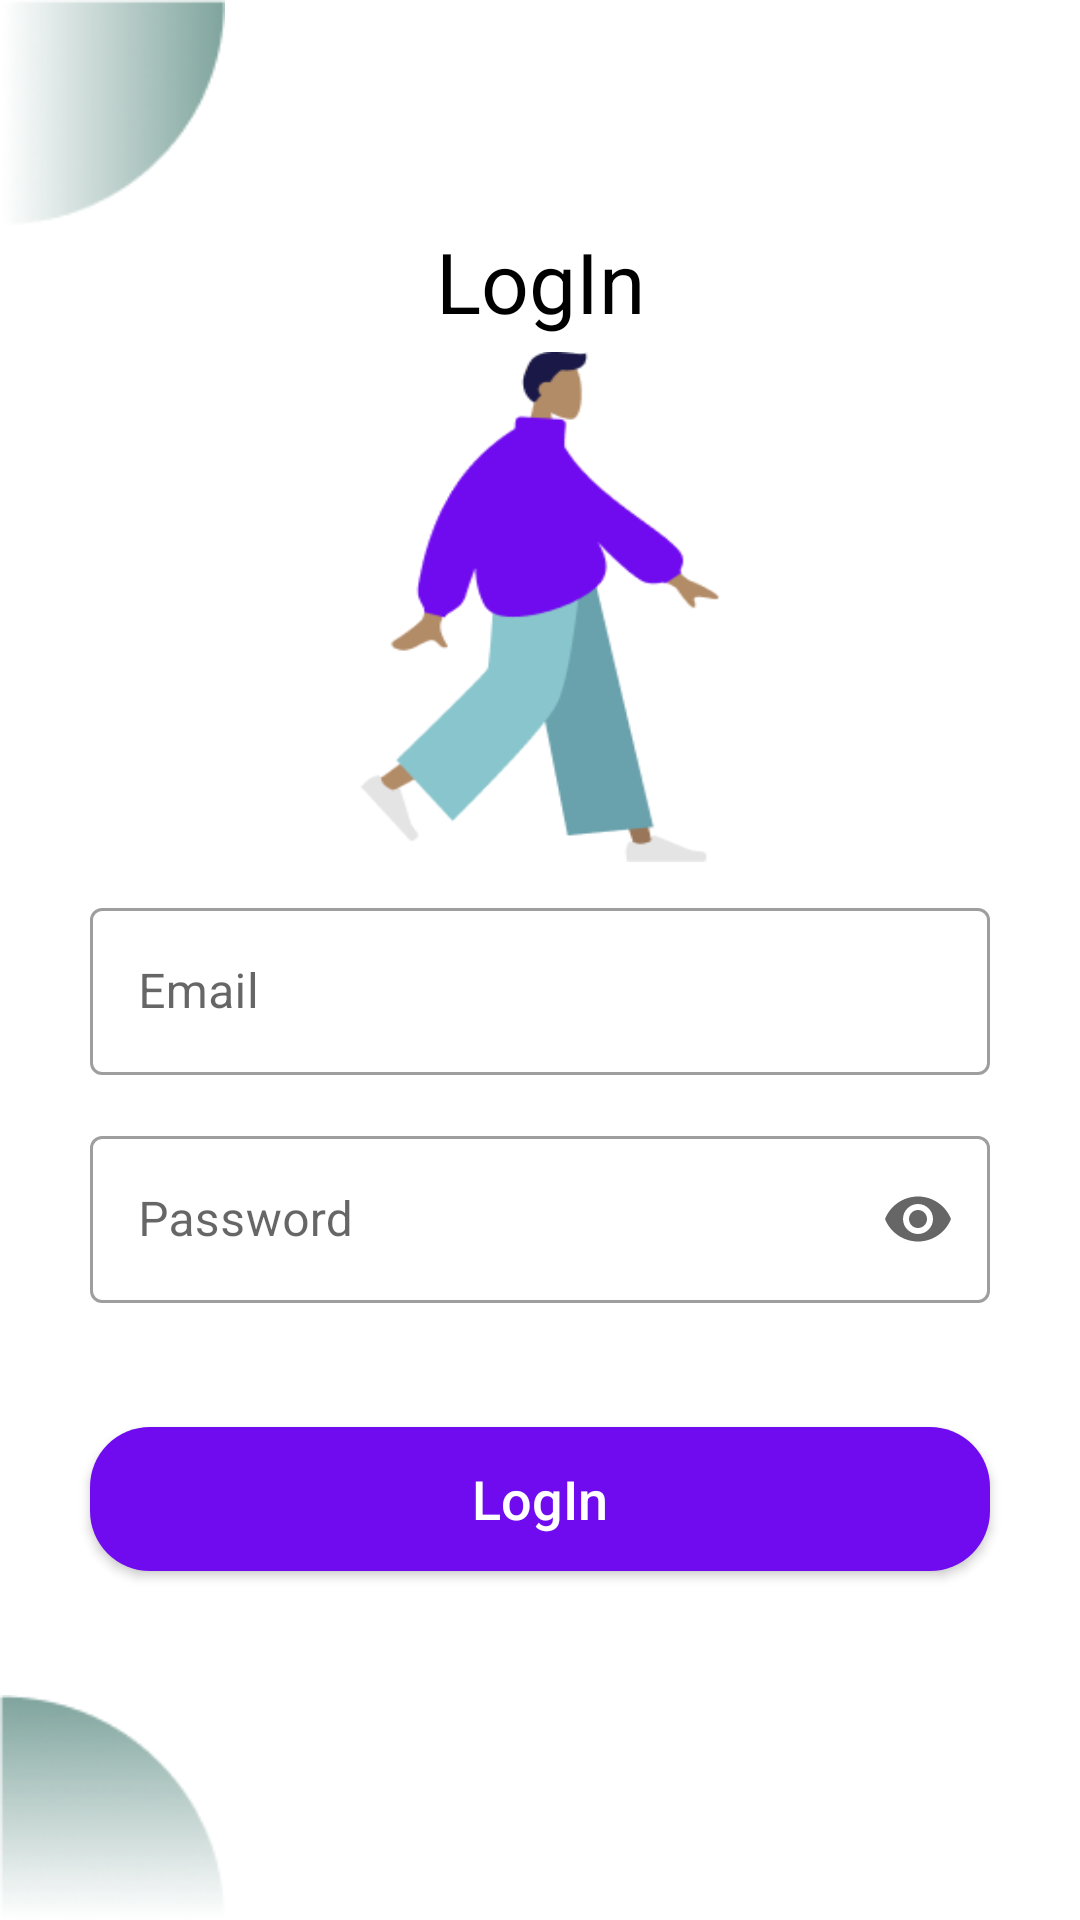

Produce the Android XML layout that renders to this screen, including the resource entries it uses.
<!-- AndroidManifest.xml: application theme Theme.ApiAuthentication -->
<!-- res/layout/log_in_fragment.xml -->
<?xml version="1.0" encoding="utf-8"?>
<androidx.constraintlayout.widget.ConstraintLayout xmlns:android="http://schemas.android.com/apk/res/android"
    xmlns:app="http://schemas.android.com/apk/res-auto"
    xmlns:tools="http://schemas.android.com/tools"
    android:layout_width="match_parent"
    android:layout_height="match_parent"
    tools:context=".ui.register.RegisterFragment">

    <View
        android:id="@+id/view3"
        android:layout_width="75dp"
        android:layout_height="75dp"
        android:background="@drawable/top_left_bubble"
        app:layout_constraintStart_toStartOf="parent"
        app:layout_constraintTop_toTopOf="parent" />

    <androidx.appcompat.widget.AppCompatTextView
        android:id="@+id/appCompatTextView2"
        android:layout_width="wrap_content"
        android:layout_height="wrap_content"
        android:text="@string/login"
        android:textColor="@color/black"
        android:textSize="28sp"
        app:layout_constraintEnd_toEndOf="parent"
        app:layout_constraintStart_toStartOf="parent"
        app:layout_constraintTop_toBottomOf="@+id/view3" />

    <View
        android:id="@+id/view4"
        android:layout_width="120dp"
        android:layout_height="170dp"
        android:layout_marginTop="5dp"
        android:background="@drawable/log_in"
        app:layout_constraintEnd_toEndOf="parent"
        app:layout_constraintStart_toStartOf="parent"
        app:layout_constraintTop_toBottomOf="@+id/appCompatTextView2" />

    <com.google.android.material.textfield.TextInputLayout
        android:id="@+id/EmailLayout"
        style="@style/Widget.MaterialComponents.TextInputLayout.OutlinedBox"
        android:layout_width="match_parent"
        android:layout_height="wrap_content"
        android:layout_marginStart="30dp"
        android:layout_marginTop="10dp"
        android:layout_marginEnd="30dp"
        android:hint="@string/email"
        app:endIconMode="clear_text"
        app:layout_constraintEnd_toEndOf="parent"
        app:layout_constraintStart_toStartOf="parent"
        app:layout_constraintTop_toBottomOf="@+id/view4"
        app:startIconDrawable="@drawable/email_icon">

        <com.google.android.material.textfield.TextInputEditText
            android:id="@+id/etEmail"
            android:layout_width="match_parent"
            android:layout_height="wrap_content"
            android:inputType="textEmailAddress" />

    </com.google.android.material.textfield.TextInputLayout>


    <com.google.android.material.textfield.TextInputLayout
        android:id="@+id/PasswordLayout"
        style="@style/Widget.MaterialComponents.TextInputLayout.OutlinedBox"
        android:layout_width="match_parent"
        android:layout_height="wrap_content"

        android:layout_marginStart="30dp"
        android:layout_marginTop="15dp"
        android:layout_marginEnd="30dp"
        android:hint="@string/password"
        app:endIconMode="password_toggle"
        app:layout_constraintEnd_toEndOf="parent"
        app:layout_constraintStart_toStartOf="parent"
        app:layout_constraintTop_toBottomOf="@+id/EmailLayout"
        app:startIconDrawable="@drawable/password_icon">

        <com.google.android.material.textfield.TextInputEditText
            android:id="@+id/etPassword"
            android:layout_width="match_parent"
            android:layout_height="wrap_content"
            android:inputType="textPassword" />

    </com.google.android.material.textfield.TextInputLayout>

    <androidx.appcompat.widget.AppCompatButton
        android:id="@+id/btnLogIn"
        android:layout_width="match_parent"
        android:layout_height="wrap_content"
        android:layout_marginStart="30dp"
        android:layout_marginEnd="30dp"
        android:background="@drawable/button_background"
        android:text="@string/login"
        android:textAllCaps="false"
        android:textColor="@color/white"
        android:textSize="18sp"
        app:layout_constraintBottom_toTopOf="@+id/view5"
        app:layout_constraintEnd_toEndOf="parent"
        app:layout_constraintStart_toStartOf="parent"
        app:layout_constraintTop_toBottomOf="@+id/PasswordLayout" />

    <View
        android:id="@+id/view5"
        android:layout_width="75dp"
        android:layout_height="75dp"
        android:background="@drawable/bottom_left_bubble"
        app:layout_constraintBottom_toBottomOf="parent"
        app:layout_constraintStart_toStartOf="parent" />

</androidx.constraintlayout.widget.ConstraintLayout>
<!-- resources referenced by this layout -->
<resources>
  <!-- drawable bottom_left_bubble: png bitmap (drawable, 8600 bytes) -->
  <!-- drawable button_background (drawable) -->
  <?xml version="1.0" encoding="utf-8"?>
  <shape xmlns:android="http://schemas.android.com/apk/res/android" android:shape="rectangle">
      <solid android:color="#700BEF"/>
      <corners android:radius="20dp"/>
  
  </shape>
  <!-- drawable log_in: png bitmap (drawable, 8179 bytes) -->
  <!-- drawable top_left_bubble: png bitmap (drawable, 8648 bytes) -->
  <string name="email">Email</string>
  <string name="login">LogIn</string>
  <string name="password">Password</string>
  <style name="Theme.ApiAuthentication" parent="Theme.MaterialComponents.DayNight.DarkActionBar">
          
          <item name="colorPrimary">@color/purple_500</item>
          <item name="colorPrimaryVariant">@color/purple_700</item>
          <item name="colorOnPrimary">@color/white</item>
          
          <item name="colorSecondary">@color/teal_200</item>
          <item name="colorSecondaryVariant">@color/teal_700</item>
          <item name="colorOnSecondary">@color/black</item>
          
          <item name="android:statusBarColor" tools:targetApi="l">?attr/colorPrimaryVariant</item>
          
      </style>
  <!-- not gathered from this repository: default colours our renderer supplied (Android Studio template values) -->
  <color name="purple_500">#FF6200EE</color>
  <color name="purple_700">#FF3700B3</color>
  <color name="teal_200">#FF03DAC5</color>
  <color name="teal_700">#FF018786</color>
  <color name="black">#FF000000</color>
  <color name="white">#FFFFFFFF</color>
</resources>
